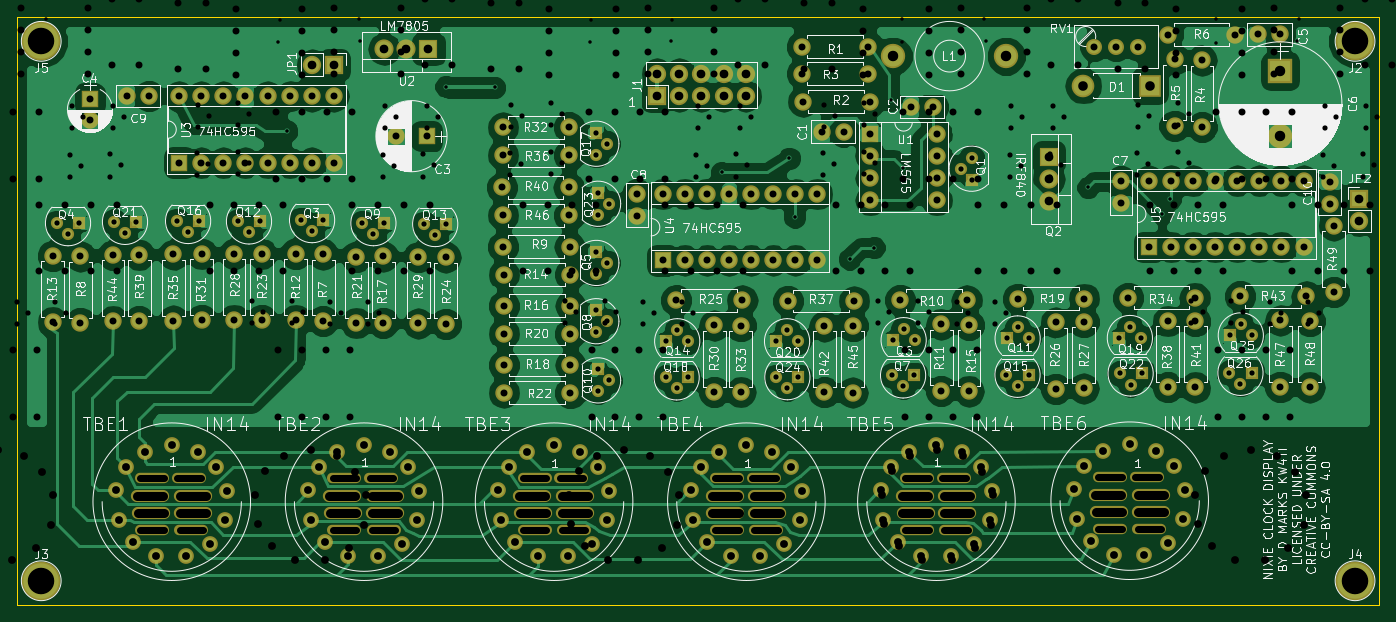
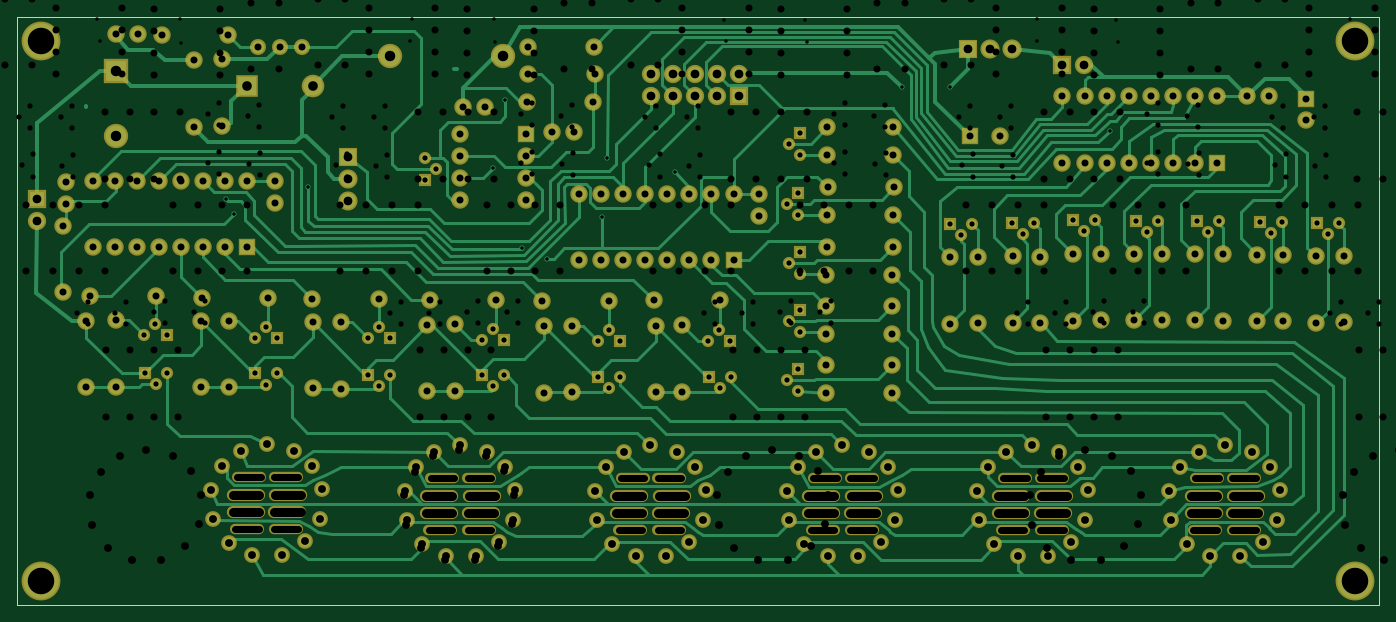
Circuit board: 10 layer files. Board 156.5 x 67.5 mm.
- drill: NixieClock.drl (12641 bytes)
- bottom_copper: NixieScanDisplay-B.Cu.gbr (57353 bytes)
- bottom_mask: NixieScanDisplay-B.Mask.gbr (11999 bytes)
- bottom_silk: NixieScanDisplay-B.SilkS.gbr (265 bytes)
- outline: NixieScanDisplay-Edge.Cuts.gbr (493 bytes)
- top_copper: NixieScanDisplay-F.Cu.gbr (185768 bytes)
- top_mask: NixieScanDisplay-F.Mask.gbr (11999 bytes)
- top_silk: NixieScanDisplay-F.SilkS.gbr (178967 bytes)
- drill: NixieScanDisplay-NPTH.drl (2080 bytes)
- drill: NixieScanDisplay.drl (5862 bytes)

=== drill: NixieClock.drl (12641 bytes, source omitted) ===
=== bottom_copper: NixieScanDisplay-B.Cu.gbr (57353 bytes, source omitted) ===
=== bottom_mask: NixieScanDisplay-B.Mask.gbr (11999 bytes, source omitted) ===
=== bottom_silk: NixieScanDisplay-B.SilkS.gbr ===
G04 #@! TF.FileFunction,Legend,Bot*
%FSLAX46Y46*%
G04 Gerber Fmt 4.6, Leading zero omitted, Abs format (unit mm)*
G04 Created by KiCad (PCBNEW 4.0.7) date 06/14/20 22:52:28*
%MOMM*%
%LPD*%
G01*
G04 APERTURE LIST*
%ADD10C,0.100000*%
G04 APERTURE END LIST*
D10*
M02*

=== outline: NixieScanDisplay-Edge.Cuts.gbr ===
G04 #@! TF.FileFunction,Profile,NP*
%FSLAX46Y46*%
G04 Gerber Fmt 4.6, Leading zero omitted, Abs format (unit mm)*
G04 Created by KiCad (PCBNEW 4.0.7) date 06/14/20 22:52:28*
%MOMM*%
%LPD*%
G01*
G04 APERTURE LIST*
%ADD10C,0.100000*%
%ADD11C,0.150000*%
G04 APERTURE END LIST*
D10*
D11*
X112250000Y-116350000D02*
X112250000Y-48850000D01*
X268750000Y-116350000D02*
X112250000Y-116350000D01*
X268750000Y-48850000D02*
X268750000Y-116350000D01*
X112250000Y-48850000D02*
X268750000Y-48850000D01*
M02*

=== top_copper: NixieScanDisplay-F.Cu.gbr (185768 bytes, source omitted) ===
=== top_mask: NixieScanDisplay-F.Mask.gbr (11999 bytes, source omitted) ===
=== top_silk: NixieScanDisplay-F.SilkS.gbr (178967 bytes, source omitted) ===
=== drill: NixieScanDisplay-NPTH.drl (2080 bytes, source withheld) ===
=== drill: NixieScanDisplay.drl (5862 bytes, source omitted) ===
